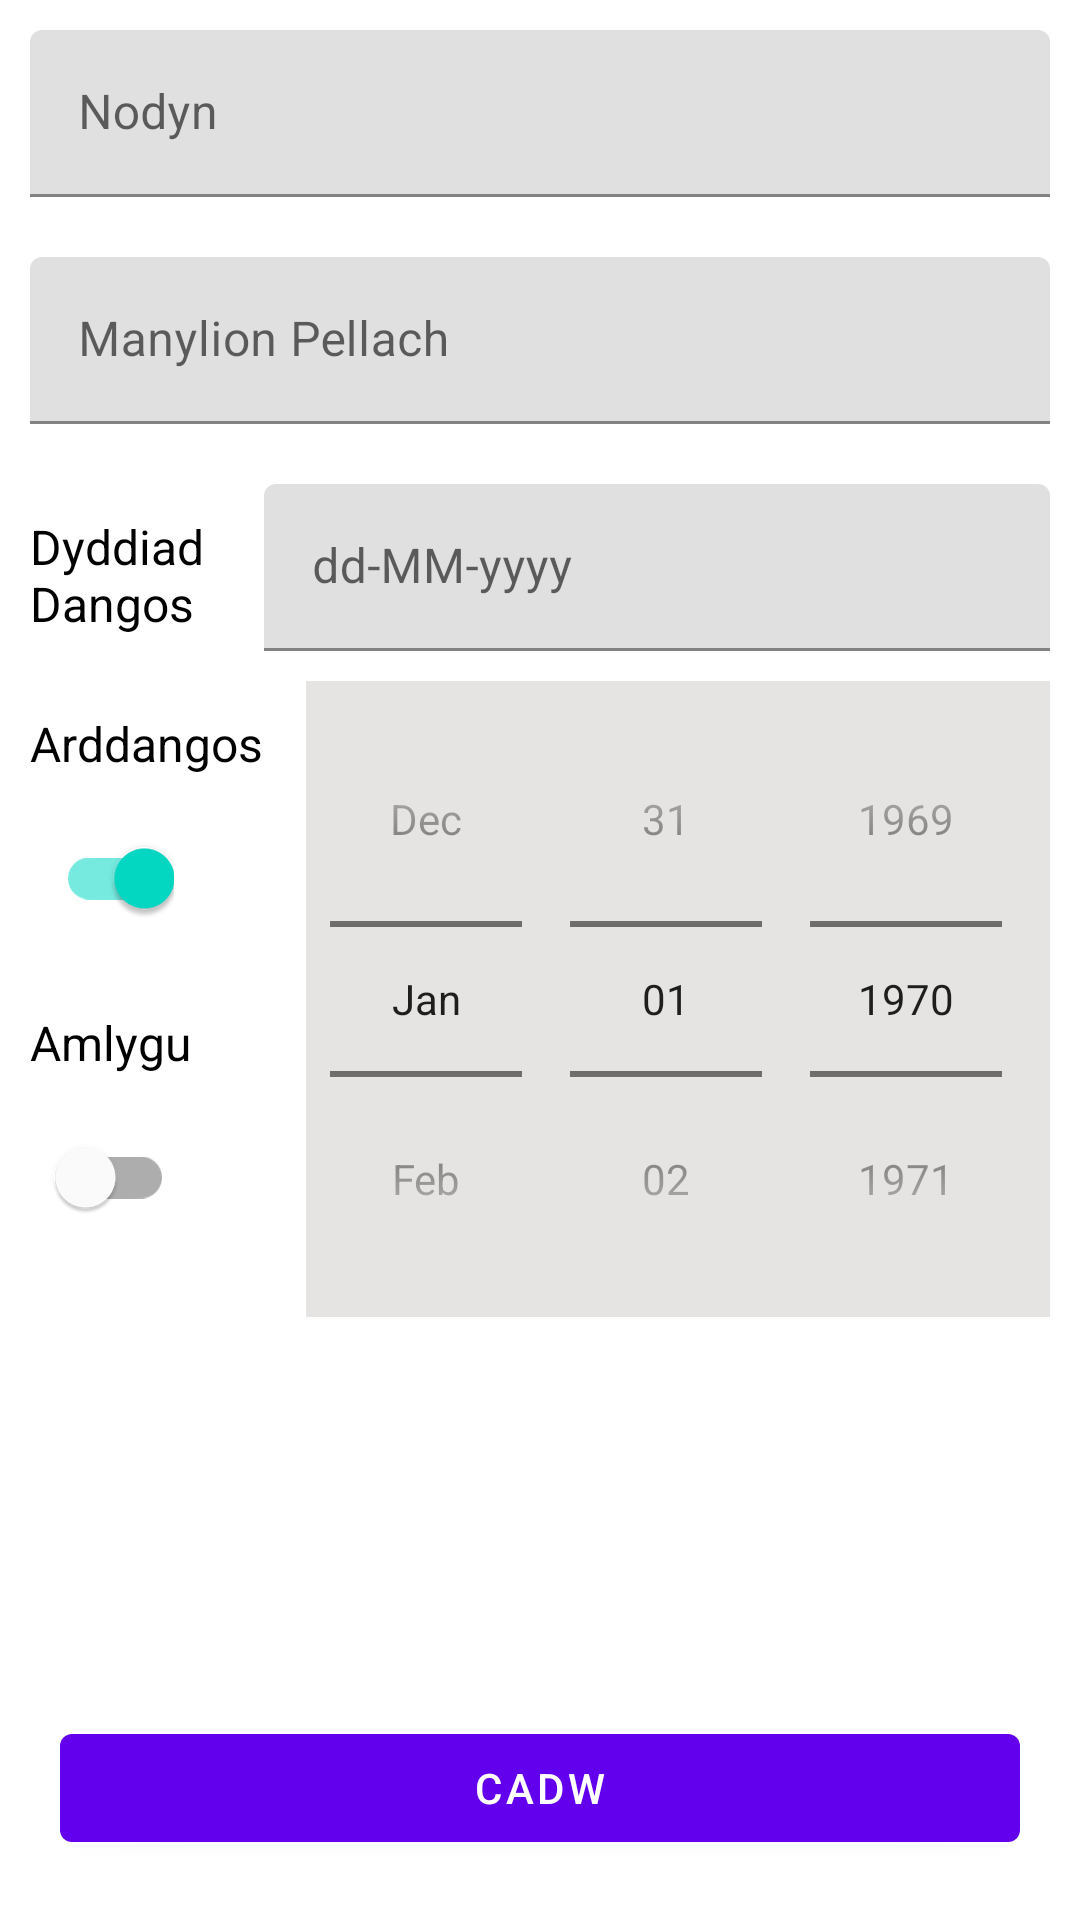

Write the Android layout XML for this screen, with the resource values it uses.
<!-- AndroidManifest.xml: application theme Theme.ApNodyn -->
<!-- res/layout/activity_note_entry.xml -->
<?xml version="1.0" encoding="utf-8"?>
<RelativeLayout xmlns:android="http://schemas.android.com/apk/res/android"
    xmlns:tools="http://schemas.android.com/tools"
    android:layout_width="match_parent"
    android:layout_height="match_parent"
    tools:context=".NoteEntry">

    
    <com.google.android.material.textfield.TextInputLayout
        android:id="@+id/tilEditNoteName"
        android:layout_width="match_parent"
        android:layout_height="wrap_content"
        android:layout_marginStart="10dp"
        android:layout_marginTop="10dp"
        android:layout_marginEnd="10dp"
        android:layout_marginBottom="10dp"
        android:hint="@string/note_name_hint"
        android:minHeight="48dp"
        android:inputType="textMultiLine"
        android:textColor="@color/white">

        <com.google.android.material.textfield.TextInputEditText
            android:id="@+id/tieEditNoteName"
            android:layout_width="match_parent"
            android:layout_height="wrap_content"
            android:maxLength="64" />
    </com.google.android.material.textfield.TextInputLayout>

    
    <com.google.android.material.textfield.TextInputLayout
        android:id="@+id/tilEditNoteDesc"
        android:layout_width="match_parent"
        android:layout_height="wrap_content"
        android:layout_below="@id/tilEditNoteName"
        android:layout_marginStart="10dp"
        android:layout_marginTop="10dp"
        android:layout_marginEnd="10dp"
        android:layout_marginBottom="10dp"
        android:gravity="start|top"
        android:hint="@string/note_desc_hint"
        android:minHeight="48dp"
        android:inputType="textMultiLine"
        android:singleLine="false"
        android:textColor="@color/white" >

        <com.google.android.material.textfield.TextInputEditText
            android:id="@+id/tieEditNoteDesc"
            android:layout_width="match_parent"
            android:layout_height="wrap_content" />
    </com.google.android.material.textfield.TextInputLayout>

    
    <TextView
        android:id="@+id/tvActivation"
        android:layout_width="wrap_content"
        android:layout_height="wrap_content"
        android:layout_below="@id/tilEditNoteDesc"
        android:layout_alignTop="@id/tilNoteActivation"
        android:layout_marginStart="10dp"
        android:layout_marginTop="10dp"
        android:layout_marginEnd="10dp"
        android:layout_marginBottom="10dp"
        android:minHeight="48dp"
        android:text="@string/activation_date_text"
        android:textColor="@color/black"
        android:textSize="@dimen/abc_text_size_subhead_material" />

    
    <com.google.android.material.textfield.TextInputLayout
        android:id="@+id/tilNoteActivation"
        android:layout_width="match_parent"
        android:layout_height="wrap_content"
        android:layout_toEndOf="@id/tvActivation"
        android:layout_below="@id/tilEditNoteDesc"
        android:layout_marginStart="10dp"
        android:layout_marginTop="10dp"
        android:layout_marginEnd="10dp"
        android:layout_marginBottom="10dp"
        android:hint="@string/activation_date_hint"
        android:minHeight="48dp"
        android:inputType="text"
        android:textColor="@color/white" >

        <com.google.android.material.textfield.TextInputEditText
            android:id="@+id/tieNoteActivation"
            android:layout_width="match_parent"
            android:layout_height="wrap_content" />

    </com.google.android.material.textfield.TextInputLayout>

    
    <DatePicker
        android:id="@+id/dpActivate"
        android:background="@color/platinum"
        android:layout_width="wrap_content"
        android:layout_height="wrap_content"
        android:layout_below="@id/tilNoteActivation"
        android:layout_alignParentEnd="true"
        android:layout_marginEnd="10dp"
        android:layout_marginBottom="10dp"
        android:datePickerMode="spinner"
        android:calendarViewShown="false" />

    
    <TextView
        android:id="@+id/tvVisibilityText"
        android:layout_width="wrap_content"
        android:layout_height="wrap_content"
        android:layout_below="@id/tilNoteActivation"
        android:layout_marginStart="10dp"
        android:layout_marginTop="10dp"
        android:layout_marginEnd="10dp"
        android:layout_marginBottom="10dp"
        android:textColor="@color/black"
        android:textSize="@dimen/abc_text_size_subhead_material"
        android:text="@string/arddangos_text" />

    <com.google.android.material.switchmaterial.SwitchMaterial
        android:id="@+id/smVisibility"
        android:layout_width="wrap_content"
        android:layout_height="wrap_content"
        android:layout_below="@id/tvVisibilityText"
        android:layout_marginStart="10dp"
        android:layout_marginTop="0dp"
        android:layout_marginEnd="10dp"
        android:layout_marginBottom="10dp"
        android:textColor="@color/white"
        android:checked="true" />

    <TextView
        android:id="@+id/tvHighlightText"
        android:layout_width="wrap_content"
        android:layout_height="wrap_content"
        android:layout_below="@id/smVisibility"
        android:layout_marginStart="10dp"
        android:layout_marginTop="10dp"
        android:layout_marginEnd="10dp"
        android:layout_marginBottom="10dp"
        android:textColor="@color/black"
        android:textSize="@dimen/abc_text_size_subhead_material"
        android:text="@string/amlygu_text" />

    <com.google.android.material.switchmaterial.SwitchMaterial
        android:id="@+id/smHighlight"
        android:theme="@style/HighlightSwitchTheme"
        android:layout_width="wrap_content"
        android:layout_height="wrap_content"
        android:layout_below="@id/tvHighlightText"
        android:layout_marginStart="10dp"
        android:layout_marginTop="0dp"
        android:layout_marginEnd="10dp"
        android:layout_marginBottom="10dp"
        android:textColor="@color/white"
        android:checked="false" />

    <com.google.android.material.button.MaterialButton
        android:id="@+id/btnSave"
        android:layout_width="match_parent"
        android:layout_height="wrap_content"
        android:layout_alignParentBottom="true"
        android:layout_margin="20dp"
        android:text="@string/btn_save"
        android:textAllCaps="true"
        android:textColor="@color/white" />

</RelativeLayout>
<!-- resources referenced by this layout -->
<resources>
  <color name="black">#FF000000</color>
  <color name="platinum">#E5E4E2</color>
  <color name="white">#FFFFFFFF</color>
  <string name="activation_date_hint">dd-MM-yyyy</string>
  <string name="activation_date_text">Dyddiad\nDangos</string>
  <string name="amlygu_text">Amlygu</string>
  <string name="arddangos_text">Arddangos</string>
  <string name="btn_save">Cadw</string>
  <string name="note_desc_hint">Manylion Pellach</string>
  <string name="note_name_hint">Nodyn</string>
  <style name="HighlightSwitchTheme" parent="ThemeOverlay.AppCompat.Light">
          <item name="colorAccent">@color/red</item>
      </style>
  <style name="Theme.ApNodyn" parent="Theme.MaterialComponents.DayNight.DarkActionBar">
          
          <item name="colorPrimary">@color/purple_500</item>
          <item name="colorPrimaryVariant">@color/purple_700</item>
          <item name="colorOnPrimary">@color/white</item>
          
          <item name="colorSecondary">@color/teal_200</item>
          <item name="colorSecondaryVariant">@color/teal_700</item>
          <item name="colorOnSecondary">@color/black</item>
          
          <item name="android:statusBarColor" tools:targetApi="l">?attr/colorPrimaryVariant</item>
          
          <item name="snackbarStyle">@style/MySnackBarStyle</item>
      </style>
  <color name="red">#FFFF0000</color>
  <color name="purple_500">#FF6200EE</color>
  <color name="purple_700">#FF3700B3</color>
  <color name="teal_200">#FF03DAC5</color>
  <color name="teal_700">#FF018786</color>
  <style name="MySnackBarStyle" parent="Widget.MaterialComponents.Snackbar">
          <item name="android:backgroundTint">@color/colorSwipe</item>
      </style>
  <color name="colorSwipe">#800000</color>
</resources>
